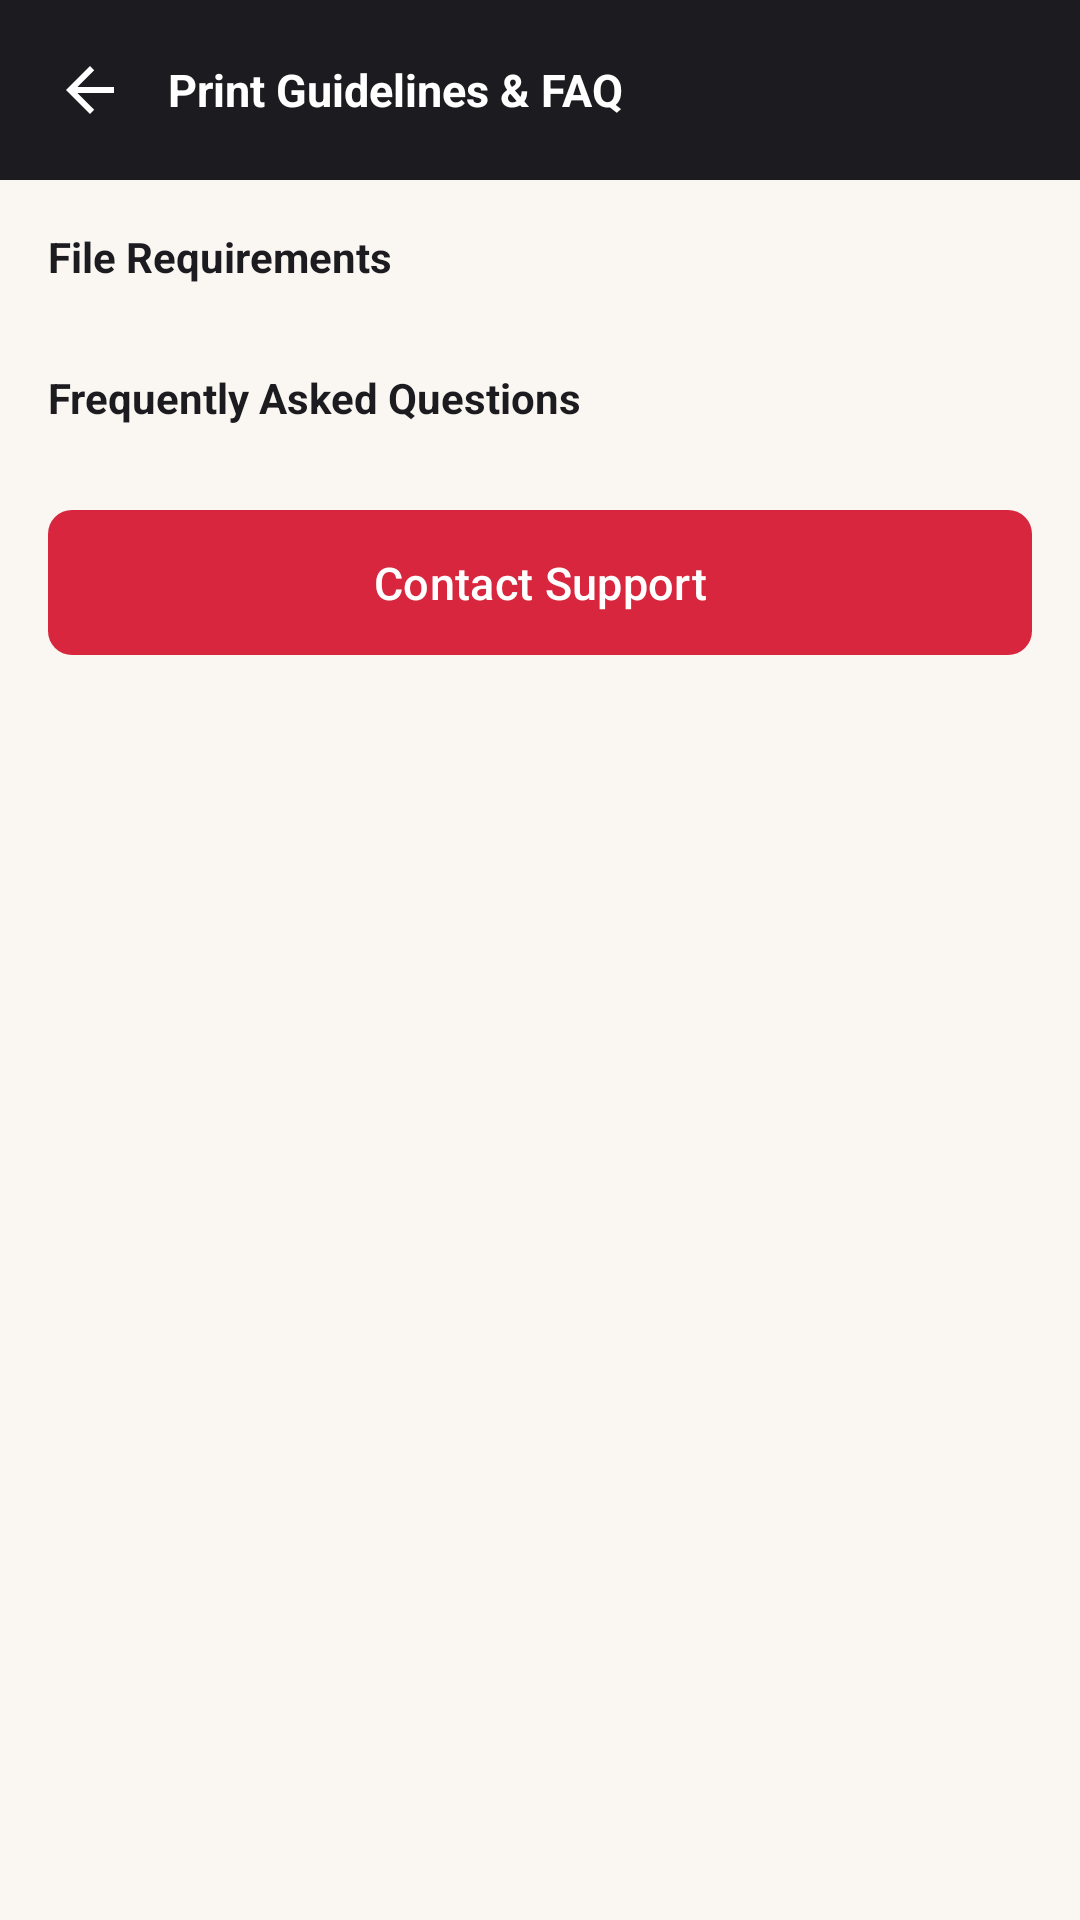

Here is an Android app screen rendered from its layout file. Give the layout XML and the strings, colors and styles it references.
<!-- AndroidManifest.xml: application theme Theme.PrintXpress -->
<!-- res/layout/activity_guidelines_faq.xml -->
<?xml version="1.0" encoding="utf-8"?>
<ScrollView xmlns:android="http://schemas.android.com/apk/res/android"
    xmlns:tools="http://schemas.android.com/tools"
    android:layout_width="match_parent"
    android:layout_height="match_parent"
    android:background="@color/paper_cream">

    <LinearLayout
        android:layout_width="match_parent"
        android:layout_height="wrap_content"
        android:orientation="vertical">

        <LinearLayout
            android:layout_width="match_parent"
            android:layout_height="wrap_content"
            android:background="@color/ink_charcoal"
            android:gravity="center_vertical"
            android:orientation="horizontal"
            android:padding="16dp">

            <ImageButton
                android:id="@+id/button_back"
                android:layout_width="28dp"
                android:layout_height="28dp"
                android:background="?attr/selectableItemBackgroundBorderless"
                android:src="@drawable/ic_back"
                android:contentDescription="@string/nav_home" />

            <TextView
                android:layout_width="0dp"
                android:layout_height="wrap_content"
                android:layout_marginStart="12dp"
                android:layout_weight="1"
                android:text="@string/guidelines_title"
                android:textColor="@color/white"
                android:textSize="15sp"
                android:textStyle="bold" />
        </LinearLayout>

        <LinearLayout
            android:layout_width="match_parent"
            android:layout_height="wrap_content"
            android:orientation="vertical"
            android:padding="16dp">

            <TextView
                android:layout_width="wrap_content"
                android:layout_height="wrap_content"
                android:text="@string/guidelines_file_requirements"
                android:textColor="@color/text_primary"
                android:textSize="14sp"
                android:textStyle="bold" />

            <LinearLayout
                android:id="@+id/container_requirements"
                android:layout_width="match_parent"
                android:layout_height="wrap_content"
                android:layout_marginTop="8dp"
                android:orientation="vertical" />

            <TextView
                android:layout_width="wrap_content"
                android:layout_height="wrap_content"
                android:layout_marginTop="20dp"
                android:text="@string/guidelines_faq_heading"
                android:textColor="@color/text_primary"
                android:textSize="14sp"
                android:textStyle="bold" />

            <androidx.recyclerview.widget.RecyclerView
                android:id="@+id/recycler_faq"
                android:layout_width="match_parent"
                android:layout_height="wrap_content"
                android:layout_marginTop="8dp"
                android:nestedScrollingEnabled="false"
                tools:listitem="@layout/item_faq" />

            <com.google.android.material.button.MaterialButton
                android:id="@+id/button_contact_support"
                style="@style/Widget.PrintXpress.Button.Primary"
                android:layout_width="match_parent"
                android:layout_height="wrap_content"
                android:layout_marginTop="16dp"
                android:text="@string/action_contact_support" />

        </LinearLayout>
    </LinearLayout>
</ScrollView>
<!-- res/layout/item_faq.xml (included above) -->
<?xml version="1.0" encoding="utf-8"?>
<LinearLayout xmlns:android="http://schemas.android.com/apk/res/android"
    xmlns:tools="http://schemas.android.com/tools"
    android:layout_width="match_parent"
    android:layout_height="wrap_content"
    android:layout_marginBottom="8dp"
    android:background="@drawable/bg_card_outline"
    android:orientation="vertical"
    android:padding="14dp">

    <LinearLayout
        android:layout_width="match_parent"
        android:layout_height="wrap_content"
        android:clickable="true"
        android:focusable="true"
        android:foreground="?attr/selectableItemBackground"
        android:gravity="center_vertical"
        android:orientation="horizontal">

        <TextView
            android:id="@+id/text_question"
            android:layout_width="0dp"
            android:layout_height="wrap_content"
            android:layout_weight="1"
            android:textColor="@color/text_primary"
            android:textSize="13sp"
            tools:text="How long does printing take?" />

        <TextView
            android:id="@+id/text_toggle"
            android:layout_width="wrap_content"
            android:layout_height="wrap_content"
            android:text="+"
            android:textColor="@color/text_secondary"
            android:textSize="16sp" />
    </LinearLayout>

    <TextView
        android:id="@+id/text_answer"
        android:layout_width="match_parent"
        android:layout_height="wrap_content"
        android:layout_marginTop="8dp"
        android:textColor="@color/text_secondary"
        android:textSize="12sp"
        android:visibility="gone"
        tools:text="Most orders are ready within 1-2 business days." />

</LinearLayout>
<!-- resources referenced by this layout -->
<resources>
  <color name="ink_charcoal">#1C1B1F</color>
  <color name="paper_cream">#FAF7F2</color>
  <color name="text_primary">#1C1B1F</color>
  <color name="text_secondary">#6B6B70</color>
  <color name="white">#FFFFFF</color>
  <!-- drawable bg_card_outline (drawable) -->
  <?xml version="1.0" encoding="utf-8"?>
  <shape xmlns:android="http://schemas.android.com/apk/res/android" android:shape="rectangle">
      <corners android:radius="8dp" />
      <solid android:color="@color/white" />
      <stroke android:width="1dp" android:color="@color/divider" />
  </shape>
  <!-- drawable ic_back (drawable) -->
  <vector xmlns:android="http://schemas.android.com/apk/res/android"
      android:width="24dp" android:height="24dp"
      android:viewportWidth="24" android:viewportHeight="24">
      <path android:fillColor="@android:color/white"
          android:pathData="M20,11 H7.8 L13.4,5.4 L12,4 L4,12 L12,20 L13.4,18.6 L7.8,13 H20 Z" />
  </vector>
  <string name="action_contact_support">Contact Support</string>
  <string name="guidelines_faq_heading">Frequently Asked Questions</string>
  <string name="guidelines_file_requirements">File Requirements</string>
  <string name="guidelines_title">Print Guidelines &amp; FAQ</string>
  <string name="nav_home">Home</string>
  <style name="Widget.PrintXpress.Button.Primary" parent="Widget.Material3.Button">
          <item name="backgroundTint">@color/print_magenta</item>
          <item name="cornerRadius">8dp</item>
          <item name="android:textAllCaps">false</item>
          <item name="android:textSize">15sp</item>
          <item name="android:paddingTop">14dp</item>
          <item name="android:paddingBottom">14dp</item>
      </style>
  <style name="Theme.PrintXpress" parent="Theme.Material3.Light.NoActionBar">
          <item name="colorPrimary">@color/ink_charcoal</item>
          <item name="colorOnPrimary">@color/white</item>
          <item name="colorSecondary">@color/print_magenta</item>
          <item name="colorOnSecondary">@color/white</item>
          <item name="android:colorBackground">@color/paper_cream</item>
          <item name="colorSurface">@color/white</item>
          <item name="android:statusBarColor">@color/ink_charcoal</item>
          <item name="android:windowLightStatusBar" tools:targetApi="23">false</item>
      </style>
  <color name="divider">#E5E2DC</color>
  <color name="print_magenta">#D7263D</color>
</resources>
